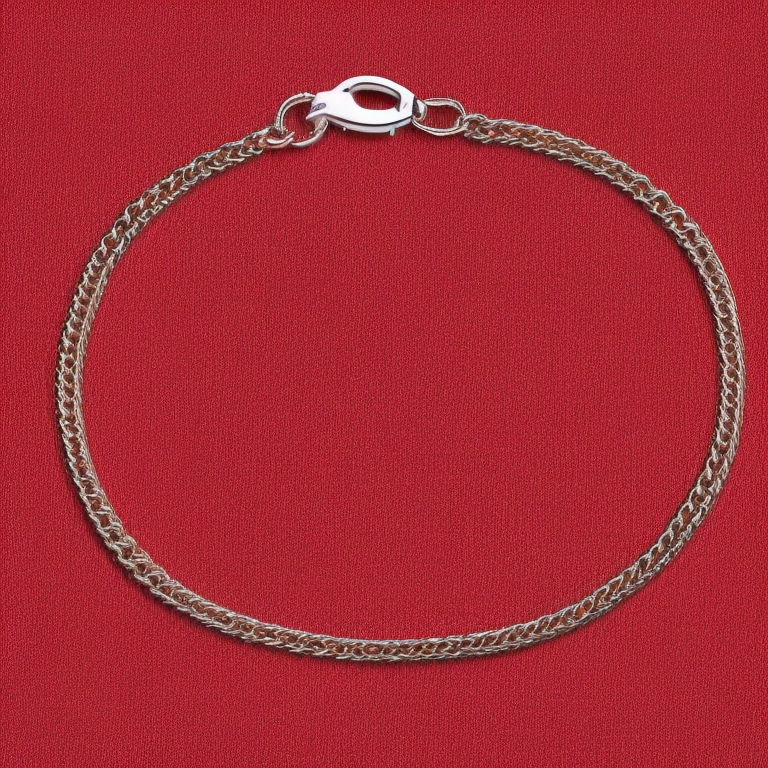
Generation parameters embedded in this image by AUTOMATIC1111 Stable Diffusion web UI or a fork of it (Forge, ...) (PNG 'parameters' text chunk):
side view photo of a 4 prong solitaire diamond thin chain perfect bracelet on red color fabric background stillife photography, jewelry photography
Negative prompt: bad photo, deformed jewelry
Steps: 50, Sampler: Euler a, CFG scale: 7, Seed: 2108721880, Size: 768x768, Model hash: 4bdfc29c